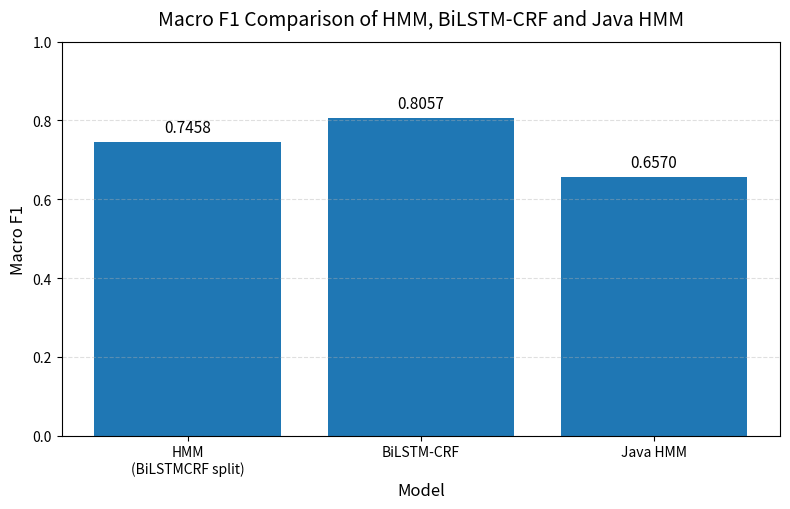

Recreate this plot in Python.
# -*- coding: utf-8 -*-
"""
Generate Macro F1 comparison chart for P1 sequence labeling experiments.

Recommended location:
    P1/scripts/plot_macro_f1_comparison.py

Output:
    P1/reports/macro_f1_comparison.png
"""

from pathlib import Path
import matplotlib.pyplot as plt


def main() -> None:
    models = ["HMM\n(BiLSTMCRF split)", "BiLSTM-CRF", "Java HMM"]
    macro_f1 = [0.7458, 0.8057, 0.6570]

    output_path = Path("P1/reports/macro_f1_comparison.png")
    output_path.parent.mkdir(parents=True, exist_ok=True)

    fig, ax = plt.subplots(figsize=(8, 5.2))
    bars = ax.bar(models, macro_f1)

    ax.set_ylim(0, 1.0)
    ax.set_ylabel("Macro F1", fontsize=12)
    ax.set_xlabel("Model", fontsize=12)
    ax.set_title("Macro F1 Comparison of HMM, BiLSTM-CRF and Java HMM", fontsize=14, pad=12)

    for bar, value in zip(bars, macro_f1):
        ax.text(
            bar.get_x() + bar.get_width() / 2,
            value + 0.015,
            f"{value:.4f}",
            ha="center",
            va="bottom",
            fontsize=11,
        )

    ax.grid(axis="y", linestyle="--", alpha=0.4)
    fig.tight_layout()
    fig.savefig(output_path, dpi=300, bbox_inches="tight")
    plt.close(fig)

    print(f"Saved figure to: {output_path}")


if __name__ == "__main__":
    main()
